6-way image classification set "Roboflow_export" from GitHub (Gokulnaath-N/Propvision_HackDragons); label vocabulary: bath room, bed room, dining room, kitchen, living room, pooja room.

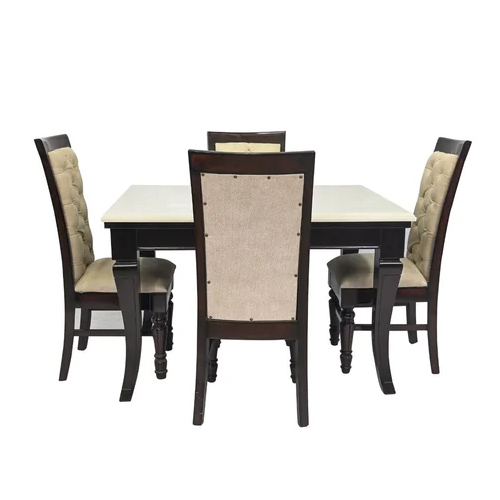
Label: dining room

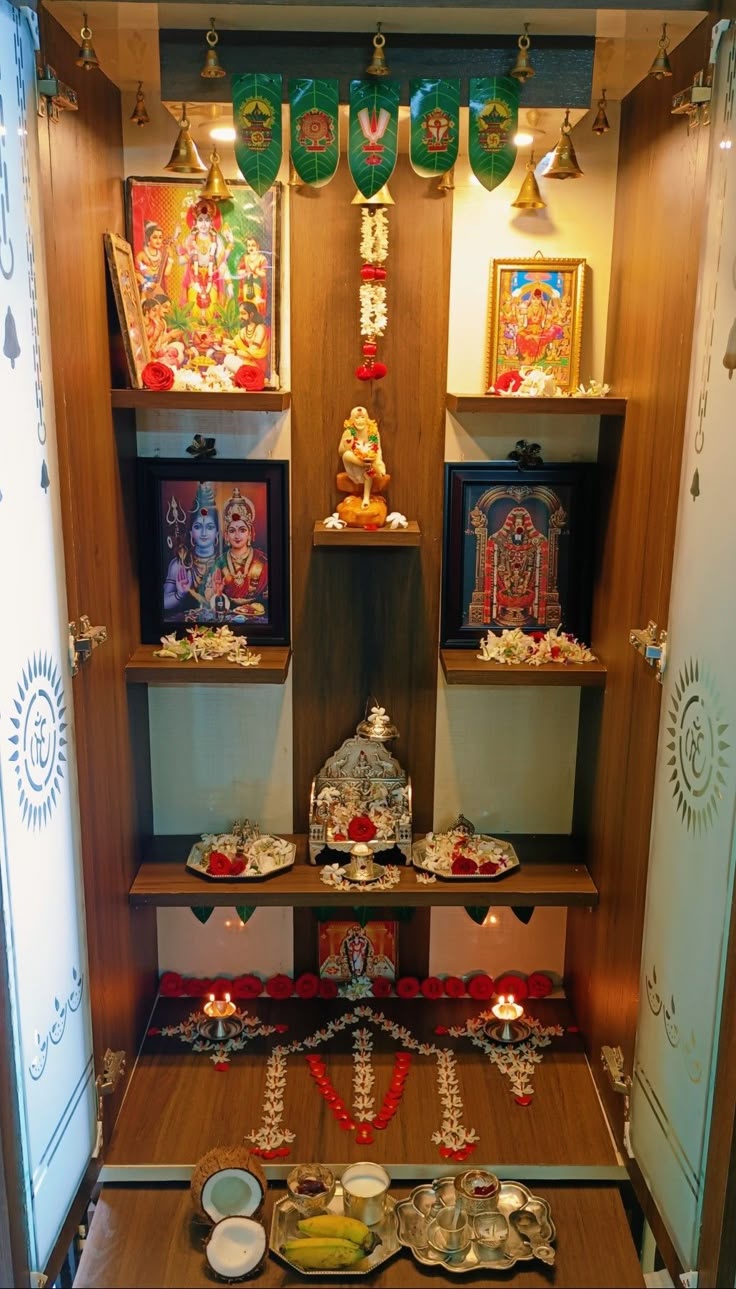
Label: pooja room

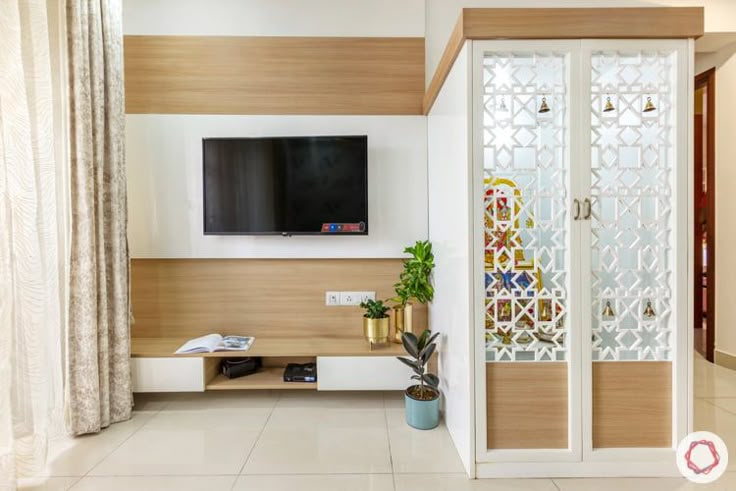
Label: living room

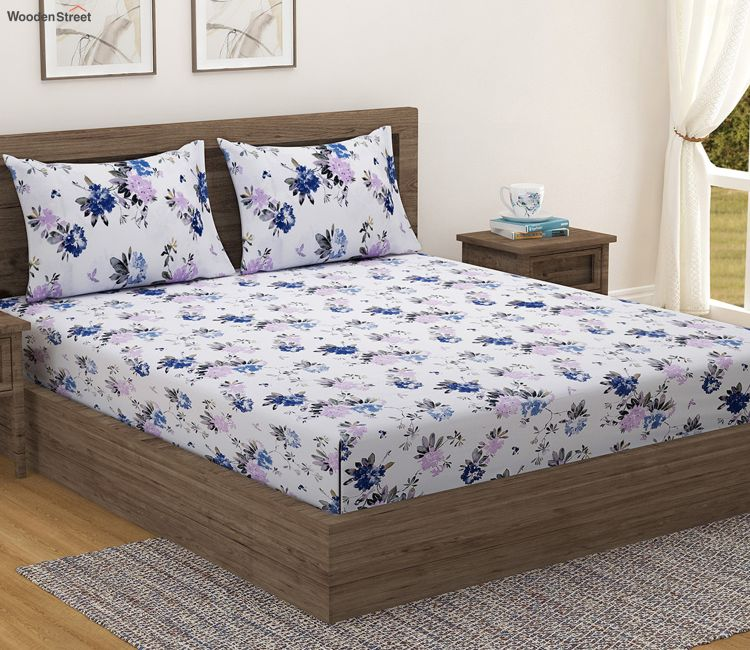
Label: bed room

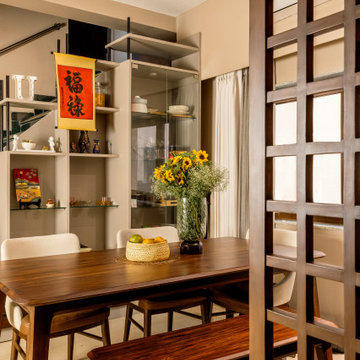
Label: kitchen

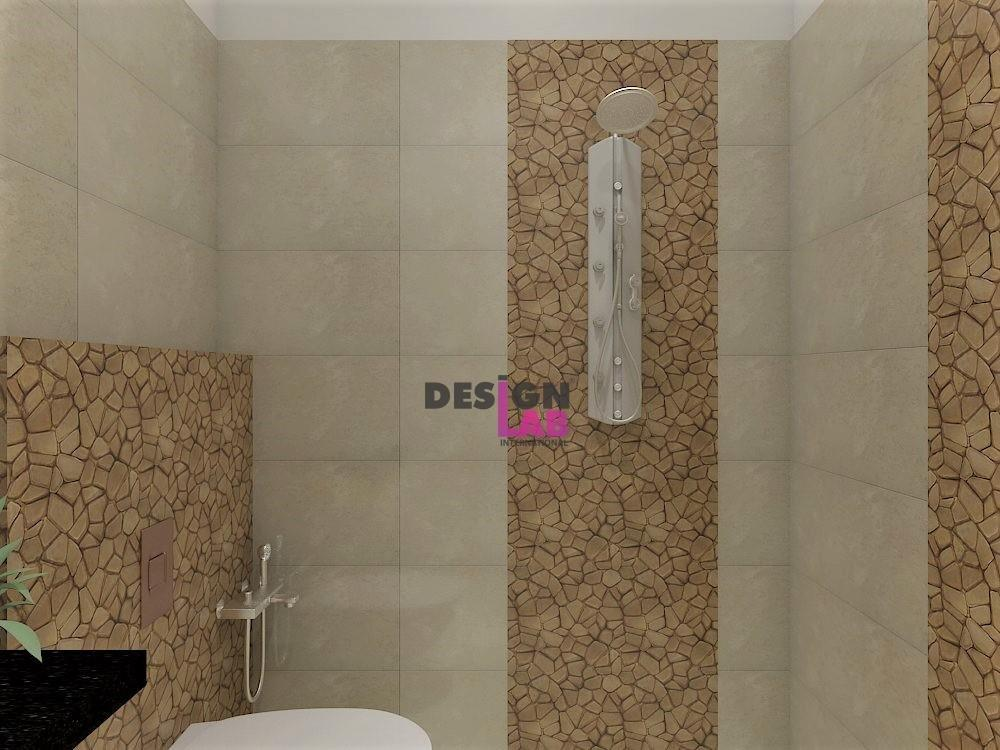
Label: bath room
